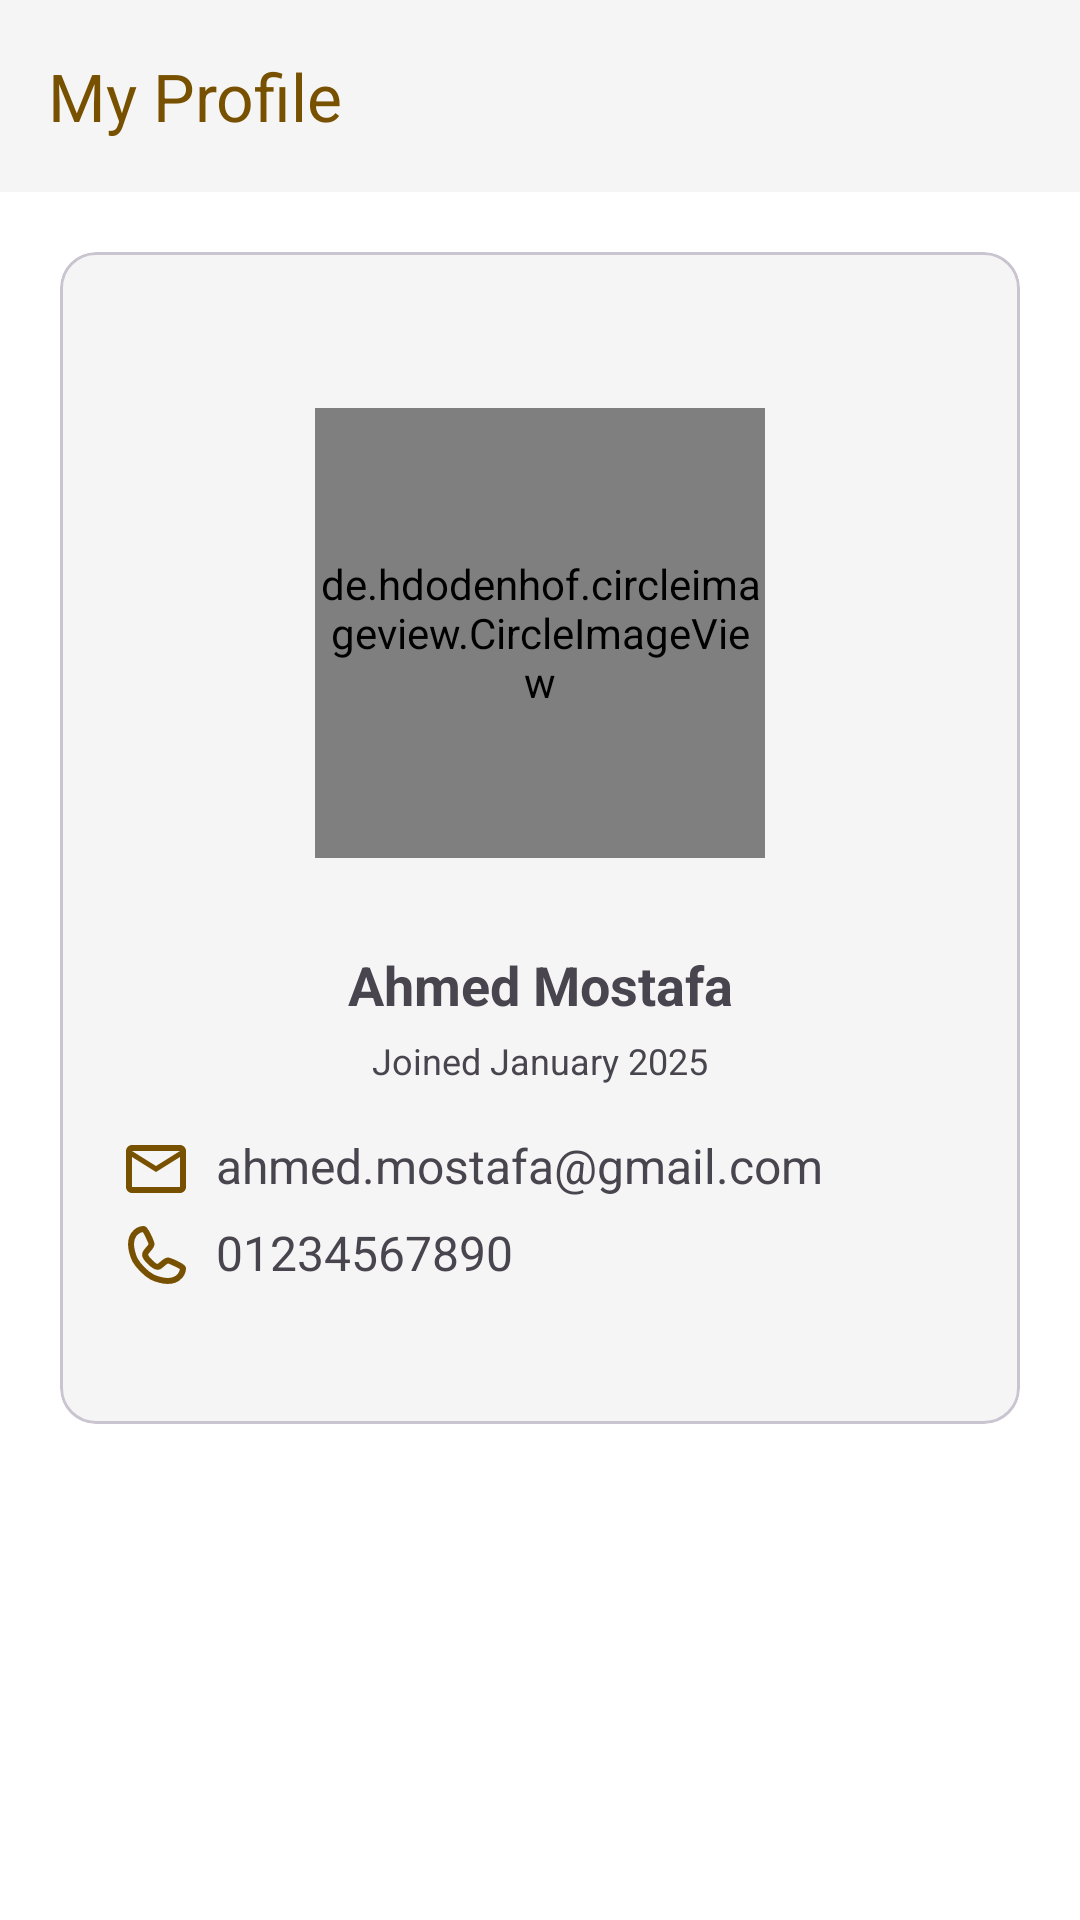

Produce the Android XML layout that renders to this screen, including the resource entries it uses.
<!-- AndroidManifest.xml: application theme Theme.SilverKeyTask -->
<!-- res/layout/fragment_profile.xml -->
<?xml version="1.0" encoding="utf-8"?>
<androidx.coordinatorlayout.widget.CoordinatorLayout xmlns:android="http://schemas.android.com/apk/res/android"
    xmlns:app="http://schemas.android.com/apk/res-auto"
    xmlns:tools="http://schemas.android.com/tools"
    android:layout_width="match_parent"
    android:layout_height="match_parent"
    tools:context=".ui.home.ProfileFragment">

    <com.google.android.material.appbar.AppBarLayout
        android:layout_width="match_parent"
        android:layout_height="wrap_content">

        <com.google.android.material.appbar.MaterialToolbar
            android:layout_width="match_parent"
            android:layout_height="?attr/actionBarSize"
            app:layout_scrollFlags="scroll|enterAlways"
            app:title="@string/my_profile"
            app:titleTextColor="?attr/colorSecondary" />

    </com.google.android.material.appbar.AppBarLayout>

    <androidx.core.widget.NestedScrollView
        android:id="@+id/scrollView"
        android:layout_width="match_parent"
        android:layout_height="match_parent"
        app:layout_behavior="@string/appbar_scrolling_view_behavior">

        <com.google.android.material.card.MaterialCardView
            android:layout_width="match_parent"
            android:layout_height="wrap_content"
            android:layout_marginHorizontal="@dimen/_20dp"
            android:layout_marginTop="@dimen/_20dp"
            android:layout_marginBottom="@dimen/_300dp"
            android:elevation="1dp"
            app:cardBackgroundColor="?attr/colorSurface">

            <androidx.constraintlayout.widget.ConstraintLayout
                android:layout_width="match_parent"
                android:layout_height="wrap_content"
                android:layout_margin="@dimen/_20dp">

                <de.hdodenhof.circleimageview.CircleImageView
                    android:id="@+id/iv_user_image"
                    android:layout_width="@dimen/_150dp"
                    android:layout_height="@dimen/_150dp"
                    android:layout_marginTop="@dimen/_32dp"
                    android:src="@drawable/img_user_avatar"
                    app:layout_constraintEnd_toEndOf="parent"
                    app:layout_constraintStart_toStartOf="parent"
                    app:layout_constraintTop_toTopOf="parent" />

                <TextView
                    android:id="@+id/txt_user_name"
                    android:layout_width="0dp"
                    android:layout_height="wrap_content"
                    android:layout_marginTop="@dimen/_30dp"
                    android:ellipsize="end"
                    android:gravity="center_horizontal"
                    android:lineSpacingExtra="2dp"
                    android:maxLines="2"
                    android:text="Ahmed Mostafa"
                    android:textSize="18sp"
                    android:textStyle="bold"
                    app:layout_constraintEnd_toEndOf="parent"
                    app:layout_constraintStart_toStartOf="parent"
                    app:layout_constraintTop_toBottomOf="@id/iv_user_image" />

                <TextView
                    android:id="@+id/txt_user_join_date"
                    android:layout_width="wrap_content"
                    android:layout_height="wrap_content"
                    android:layout_marginHorizontal="@dimen/_40dp"
                    android:layout_marginTop="@dimen/_5dp"
                    android:gravity="center_horizontal"
                    android:text="Joined January 2025"
                    android:textSize="12sp"
                    app:layout_constraintEnd_toEndOf="parent"
                    app:layout_constraintStart_toStartOf="parent"
                    app:layout_constraintTop_toBottomOf="@id/txt_user_name" />

                <ImageView
                    android:id="@+id/ic_mail"
                    android:layout_width="@dimen/_24dp"
                    android:layout_height="@dimen/_24dp"
                    android:layout_marginTop="@dimen/_16dp"
                    android:src="@drawable/ic_mail"
                    app:layout_constraintStart_toStartOf="parent"
                    app:layout_constraintTop_toBottomOf="@id/txt_user_join_date" />

                <ImageView
                    android:id="@+id/ic_phone"
                    android:layout_width="@dimen/_24dp"
                    android:layout_height="@dimen/_24dp"
                    android:layout_marginTop="@dimen/_5dp"
                    android:layout_marginBottom="@dimen/_24dp"
                    android:contentDescription="@string/image_contentDescription"
                    android:src="@drawable/ic_phone"
                    app:layout_constraintBottom_toBottomOf="parent"
                    app:layout_constraintStart_toStartOf="parent"
                    app:layout_constraintTop_toBottomOf="@id/ic_mail" />

                <TextView
                    android:id="@+id/txt_user_email"
                    android:layout_width="wrap_content"
                    android:layout_height="0dp"
                    android:layout_marginStart="@dimen/_8dp"
                    android:ellipsize="end"
                    android:lineSpacingExtra="@dimen/_2dp"
                    android:maxLines="3"
                    android:text="ahmed.mostafa@gmail.com"
                    android:textSize="16sp"
                    app:layout_constraintBottom_toBottomOf="@id/ic_mail"
                    app:layout_constraintStart_toEndOf="@id/ic_mail"
                    app:layout_constraintTop_toTopOf="@id/ic_mail" />

                <TextView
                    android:id="@+id/txt_user_phone"
                    android:layout_width="wrap_content"
                    android:layout_height="0dp"
                    android:layout_marginStart="@dimen/_8dp"
                    android:ellipsize="end"
                    android:lineSpacingExtra="@dimen/_2dp"
                    android:maxLines="3"
                    android:text="01234567890"
                    android:textSize="16sp"
                    app:layout_constraintBottom_toBottomOf="@id/ic_phone"
                    app:layout_constraintStart_toEndOf="@id/ic_phone"
                    app:layout_constraintTop_toTopOf="@id/ic_phone" />

            </androidx.constraintlayout.widget.ConstraintLayout>
        </com.google.android.material.card.MaterialCardView>

    </androidx.core.widget.NestedScrollView>
</androidx.coordinatorlayout.widget.CoordinatorLayout>
<!-- resources referenced by this layout -->
<resources>
  <dimen name="_150dp">112.5dp</dimen>
  <dimen name="_16dp">12.0dp</dimen>
  <dimen name="_20dp">15.0dp</dimen>
  <dimen name="_24dp">18.0dp</dimen>
  <dimen name="_2dp">1.5dp</dimen>
  <dimen name="_300dp">225.0dp</dimen>
  <dimen name="_30dp">22.5dp</dimen>
  <dimen name="_32dp">24.0dp</dimen>
  <dimen name="_40dp">30.0dp</dimen>
  <dimen name="_5dp">3.75dp</dimen>
  <dimen name="_8dp">6.0dp</dimen>
  <!-- drawable ic_mail (drawable) -->
  <vector xmlns:android="http://schemas.android.com/apk/res/android"
      android:width="24dp"
      android:height="24dp"
      android:tint="?attr/colorSecondary"
      android:viewportWidth="24"
      android:viewportHeight="24">
  
      <path
          android:fillColor="@android:color/white"
          android:pathData="M20,4L4,4c-1.1,0 -1.99,0.9 -1.99,2L2,18c0,1.1 0.9,2 2,2h16c1.1,0 2,-0.9 2,-2L22,6c0,-1.1 -0.9,-2 -2,-2zM20,18L4,18L4,8l8,5 8,-5v10zM12,11L4,6h16l-8,5z" />
  
  </vector>
  <!-- drawable ic_phone (drawable) -->
  <vector xmlns:android="http://schemas.android.com/apk/res/android"
      android:width="24dp"
      android:height="24dp"
      android:viewportWidth="24"
      android:viewportHeight="24">
      <path
          android:fillColor="#00000000"
          android:pathData="M8,3C8.5,3 10.5,7.5 10.5,8C10.5,9 9,10 8.5,11C8,12 9,13 10,14C10.39,14.39 12,16 13,15.5C14,15 15,13.5 16,13.5C16.5,13.5 21,15.5 21,16C21,18 19.5,19.5 18,20C16.5,20.5 15.5,20.5 13.5,20C11.5,19.5 10,19 7.5,16.5C5,14 4.5,12.5 4,10.5C3.5,8.5 3.5,7.5 4,6C4.5,4.5 6,3 8,3Z"
          android:strokeWidth="2"
          android:strokeColor="?attr/colorSecondary"
          android:strokeLineCap="round"
          android:strokeLineJoin="round" />
  </vector>
  <string name="image_contentDescription">Dummy Image Description</string>
  <string name="my_profile">My Profile</string>
  <style name="Theme.SilverKeyTask" parent="Base.Theme.SilverKeyTask" />
  <color name="md_theme_primary">#FEAD03</color>
  <color name="md_theme_onPrimary">#FFFFFF</color>
  <color name="md_theme_primaryContainer">#FFF3DB</color>
  <color name="md_theme_onPrimaryContainer">#301A00</color>
  <color name="md_theme_secondary">#785100</color>
  <color name="md_theme_onSecondary">#FFFFFF</color>
  <color name="md_theme_secondaryContainer">#FFE3B3</color>
  <color name="md_theme_onSecondaryContainer">#241A00</color>
  <color name="md_theme_tertiary">#006B52</color>
  <color name="md_theme_onTertiary">#FFFFFF</color>
  <color name="md_theme_tertiaryContainer">#7AF8D6</color>
  <color name="md_theme_onTertiaryContainer">#65558F</color>
  <color name="md_theme_background">#FFFFFF</color>
  <color name="md_theme_onBackground">#1C1B1F</color>
  <color name="md_theme_surface">#F5F5F5</color>
  <color name="md_theme_onSurface">#1C1B1F</color>
  <color name="md_theme_surfaceVariant">#E7E0EC</color>
  <color name="md_theme_onSurfaceVariant">#49454F</color>
  <color name="md_theme_error">#B3261E</color>
  <color name="md_theme_onError">#FFFFFF</color>
  <color name="md_theme_errorContainer">#F9DEDC</color>
  <color name="md_theme_onErrorContainer">#410E0B</color>
  <color name="md_theme_outline">#79747E</color>
  <style name="Widget.SilverKeyTask.MaterialButton" parent="Widget.Material3.Button">
          <item name="android:textColor">@color/md_theme_onTertiaryContainer</item>
          <item name="iconTint">@color/md_theme_onTertiaryContainer</item>
      </style>
</resources>
